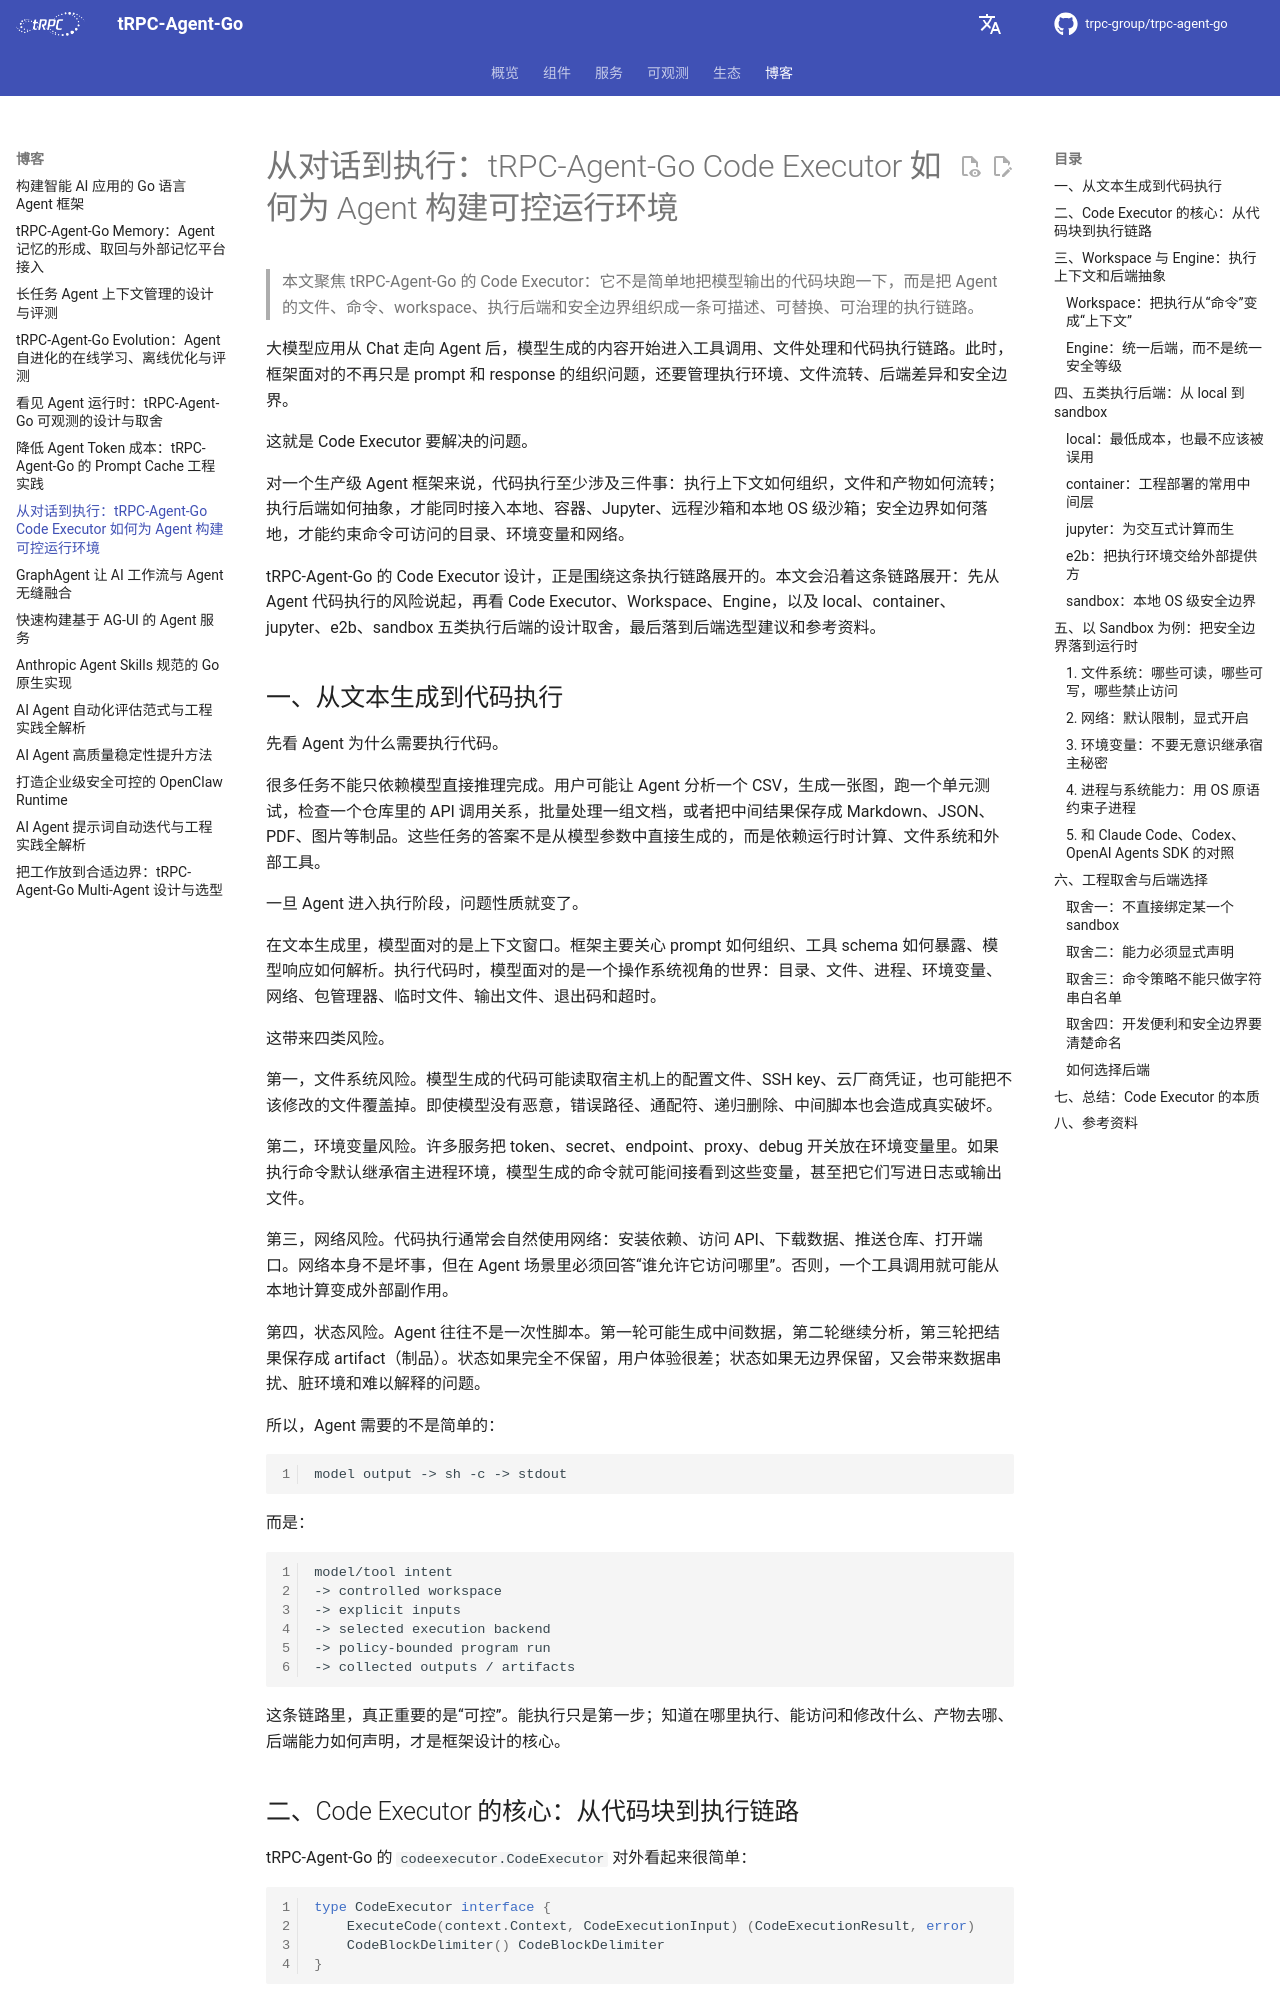

repository: trpc-group/trpc-agent-go · page: zh/blog/codeexecutor/index.html · generator: mkdocs

# 从对话到执行：tRPC-Agent-Go Code Executor 如何为 Agent 构建可控运行环境

> 本文聚焦 tRPC-Agent-Go 的 Code Executor：它不是简单地把模型输出的代码块跑一下，而是把 Agent 的文件、命令、workspace、执行后端和安全边界组织成一条可描述、可替换、可治理的执行链路。

大模型应用从 Chat 走向 Agent 后，模型生成的内容开始进入工具调用、文件处理和代码执行链路。此时，框架面对的不再只是 prompt 和 response 的组织问题，还要管理执行环境、文件流转、后端差异和安全边界。

这就是 Code Executor 要解决的问题。

对一个生产级 Agent 框架来说，代码执行至少涉及三件事：执行上下文如何组织，文件和产物如何流转；执行后端如何抽象，才能同时接入本地、容器、Jupyter、远程沙箱和本地 OS 级沙箱；安全边界如何落地，才能约束命令可访问的目录、环境变量和网络。

tRPC-Agent-Go 的 Code Executor 设计，正是围绕这条执行链路展开的。本文会沿着这条链路展开：先从 Agent 代码执行的风险说起，再看 Code Executor、Workspace、Engine，以及 local、container、jupyter、e2b、sandbox 五类执行后端的设计取舍，最后落到后端选型建议和参考资料。

## 一、从文本生成到代码执行

先看 Agent 为什么需要执行代码。

很多任务不能只依赖模型直接推理完成。用户可能让 Agent 分析一个 CSV，生成一张图，跑一个单元测试，检查一个仓库里的 API 调用关系，批量处理一组文档，或者把中间结果保存成 Markdown、JSON、PDF、图片等制品。这些任务的答案不是从模型参数中直接生成的，而是依赖运行时计算、文件系统和外部工具。

一旦 Agent 进入执行阶段，问题性质就变了。

在文本生成里，模型面对的是上下文窗口。框架主要关心 prompt 如何组织、工具 schema 如何暴露、模型响应如何解析。执行代码时，模型面对的是一个操作系统视角的世界：目录、文件、进程、环境变量、网络、包管理器、临时文件、输出文件、退出码和超时。

这带来四类风险。

第一，文件系统风险。模型生成的代码可能读取宿主机上的配置文件、SSH key、云厂商凭证，也可能把不该修改的文件覆盖掉。即使模型没有恶意，错误路径、通配符、递归删除、中间脚本也会造成真实破坏。

第二，环境变量风险。许多服务把 token、secret、endpoint、proxy、debug 开关放在环境变量里。如果执行命令默认继承宿主进程环境，模型生成的命令就可能间接看到这些变量，甚至把它们写进日志或输出文件。

第三，网络风险。代码执行通常会自然使用网络：安装依赖、访问 API、下载数据、推送仓库、打开端口。网络本身不是坏事，但在 Agent 场景里必须回答“谁允许它访问哪里”。否则，一个工具调用就可能从本地计算变成外部副作用。

第四，状态风险。Agent 往往不是一次性脚本。第一轮可能生成中间数据，第二轮继续分析，第三轮把结果保存成 artifact（制品）。状态如果完全不保留，用户体验很差；状态如果无边界保留，又会带来数据串扰、脏环境和难以解释的问题。

所以，Agent 需要的不是简单的：

```text
model output -> sh -c -> stdout
```

而是：

```text
model/tool intent
-> controlled workspace
-> explicit inputs
-> selected execution backend
-> policy-bounded program run
-> collected outputs / artifacts
```

这条链路里，真正重要的是“可控”。能执行只是第一步；知道在哪里执行、能访问和修改什么、产物去哪、后端能力如何声明，才是框架设计的核心。
